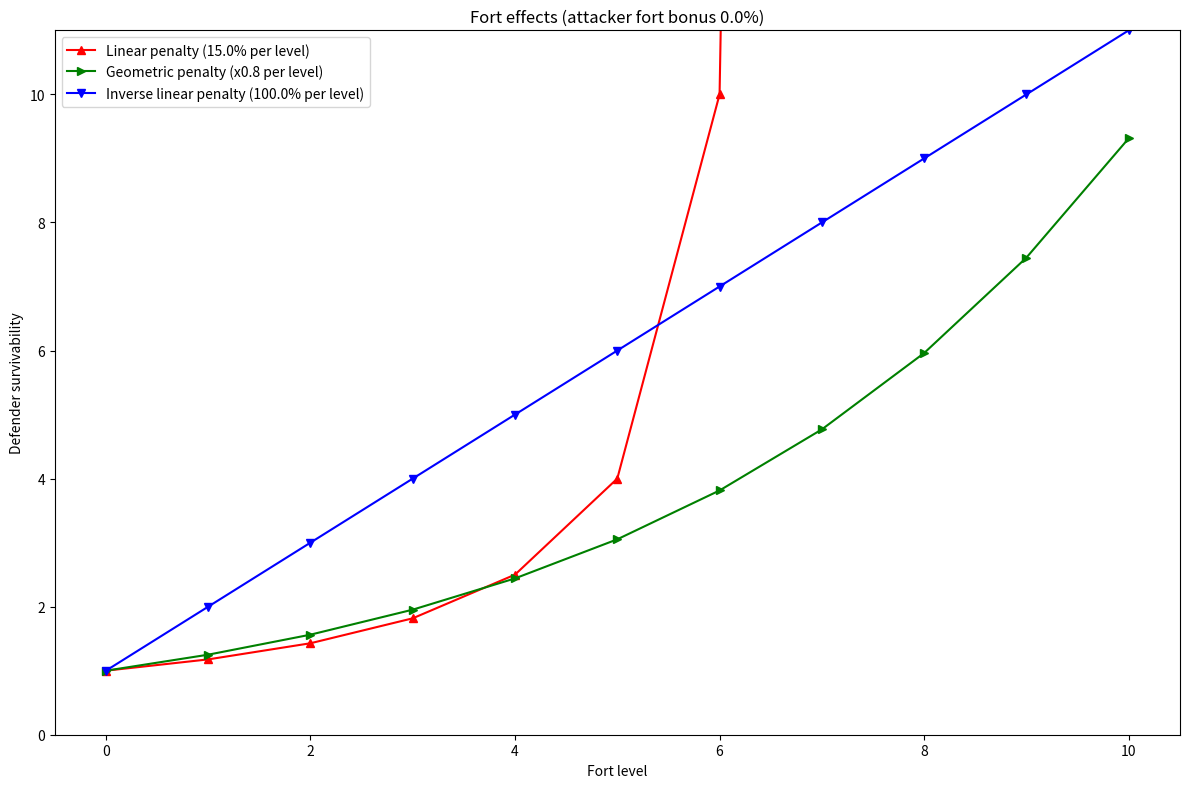

Python code for this plot:
import numpy
import matplotlib.pyplot as plt

dpi = 64
figsize = (12, 8)

lin_scale = 0.15
geo_scale = 0.8
inv_scale = 1.0

offset = 0.0

x = numpy.arange(0.0, 11.0)

m_lin = 1.0 - 0.15 * x
m_geo = numpy.power(geo_scale, x)
m_inv = 1.0 / (1.0 + inv_scale * x)

def compute_y(m, offset = 0.0):
    return 1.0 / numpy.maximum(m + offset, 0.01)

fig, ax = plt.subplots(figsize=figsize, dpi=dpi)
ax.plot(x, compute_y(m_lin, offset), fillstyle='full', marker='^', linestyle='-', color = 'red')
ax.plot(x, compute_y(m_geo, offset), fillstyle='full', marker='>', linestyle='-', color = 'green')
ax.plot(x, compute_y(m_inv, offset), fillstyle='full', marker='v', linestyle='-', color = 'blue')

ax.legend(
    [
        'Linear penalty ({:.1f}% per level)'.format(lin_scale * 100.0),
        'Geometric penalty (x{:.1f} per level)'.format(geo_scale),
        'Inverse linear penalty ({:.1f}% per level)'.format(inv_scale * 100.0),
        ],
    loc = 'upper left',
    )

ax.set_title('Fort effects (attacker fort bonus {:0.1f}%)'.format(offset * 100.0))
ax.set_xlabel('Fort level')
ax.set_ylabel('Defender survivability')
ax.set_ylim(bottom = 0.0, top = 11.0)
plt.tight_layout()
plt.savefig('fort_alternatives_{:0.1f}.png'.format(offset))
plt.show()
